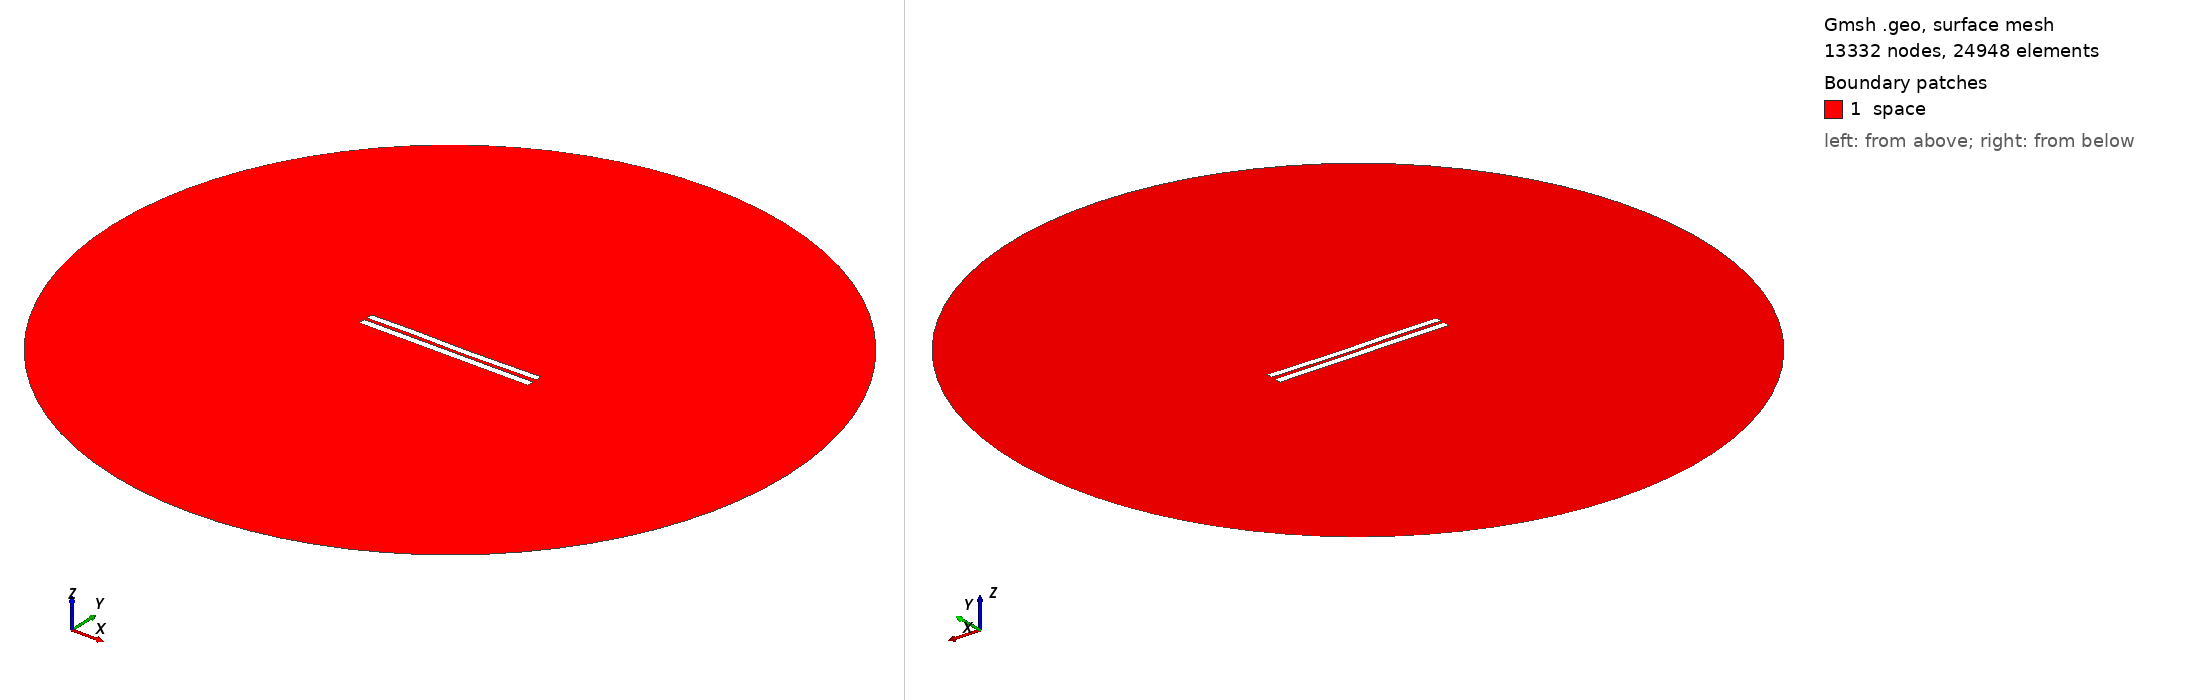

Gmsh geometry script, surface-meshed: 13332 nodes, 24948 surface elements. Boundary patches (legend numbers): 1 space. Left view from above one corner, right view from below the opposite corner. Legend entries are the model's physical surfaces. The drawing asked Gmsh for element sizes between 1% and 20% of the model's largest extent; the script's own settings can give other sizes.

=== 4299.geo (drawn) ===
//---------------------------------------
// Geometry kernel
//---------------------------------------

SetFactory("OpenCASCADE");



//---------------------------------------
// Parameters of the geometry
//---------------------------------------

// Overetch of the upper plate
overetch = 0.125;

// Distance between the plates
distance = 1.75;

// Discretization over the x axis (for the deformation)
nx = 50; 

// Length of the plate
L = 100 - overetch; 

// Number of modes
n = 4; 

// 1st mode coefficient
coeff(1) = 0.15;
beta(1) = 0.596864 * 3.1415926535 / L;

// 2nd mode coefficient
coeff(2) = -0.075;
beta(2) = 1.49418 * 3.1415926535 / L;

// 3rd mode coefficient
coeff(3) = 0.15;
beta(3) = 2.50025 * 3.1415926535 / L;

// 4th mode coefficient
coeff(4) = 0.07499999999999998;
beta(4) = 3.49999 * 3.1415926535 / L;



//---------------------------------------
// Upper plate (deformed rectangle)
//---------------------------------------

// Coordiantes of the upper plate
xmin = -50;
xmax = 50 - overetch;

// Height of the upper plate
yheight = 4 - 2 * overetch;

// Indexes of the points
UpperID[] = {};
LowerID[] = {};
LeftID[] = {};
RightID[] = {};

// Point index
p = 1;

// Horizontal edges
For i In {1:nx}
    x = xmin + (i-1)*(xmax - xmin)/(nx-1);

    y_bottom = distance / 2 + overetch;
    For j In {1:n}
        C = (Cosh(beta(j)*L) + Cos(beta(j)*L)) / (Sinh(beta(j)*L) + Sin(beta(j)*L));
        y_bottom  = y_bottom + coeff(j) * (Cosh(beta(j)*(x+50)) - Cos(beta(j)*(x+50)) - C * (Sinh(beta(j)*(x+50)) - Sin(beta(j)*(x+50))));
    EndFor

    y_top = y_bottom + yheight;

    Point(p) = {x, y_top, 0, 1.0};
    UpperID[i] = p;
    p = p + 1;

    Point(p) = {x, y_bottom, 0, 1.0};
    LowerID[i] = p;
    p = p + 1;
EndFor

// Create point lists
UpperPts[] = {}; LowerPts[] = {};
For i In {1:nx}
  UpperPts[] += {UpperID[i]};
  LowerPts[] += {LowerID[i]};
EndFor

// Build splines
Spline(1) = {UpperPts[]};
Spline(2) = {LowerPts[]};
Line(3) = {LowerPts[nx-1], UpperPts[nx-1]};
Line(4) = {LowerPts[0], UpperPts[0]};

// Build the plane surface
Curve Loop(1) = {2, 3, -1, -4};
Plane Surface(1) = {1};



//---------------------------------------
// Lower plate (rectangle)
//---------------------------------------

// Vertices
Point(1001) = {-50, -1, 0, 1.0};
Point(1002) = { 50, -1, 0, 1.0};
Point(1003) = { 50,  -5, 0, 1.0};
Point(1004) = {-50,  -5, 0, 1.0};

// Edges
Line(5) = {1001, 1002};
Line(6) = {1002, 1003};
Line(7) = {1003, 1004};
Line(8) = {1004, 1001};

// Plane surface
Line Loop(2) = {5, 6, 7, 8};
Plane Surface(2) = {2}; 



//---------------------------------------
// Outer (fictious) boundary
//---------------------------------------

// Points
Point(1005) = {0, 0, 0};       // Center
Point(1006) = {200, 0, 0};     // Start point
Point(1007) = {0, 200, 0};     // 90 degrees
Point(1008) = {-200, 0, 0};    // 180 degrees
Point(1009) = {0, -200, 0};    // 270 degrees

// Circle arcs (each needs start, center, end)
Circle(9) = {1006, 1005, 1007};
Circle(10) = {1007, 1005, 1008};
Circle(11) = {1008, 1005, 1009};
Circle(12) = {1009, 1005, 1006};

// Plane surface for the entire domain
Curve Loop(3) = {9, 10, 11, 12};
Surface(3) = {3};

// Subtract the plates from the whole domain to obtain the actual domain where we want to solve the equations
BooleanDifference{ Surface{3}; Delete; }{ Surface{1}; Surface{2}; Delete; }




//---------------------------------------
// Transfinite Lines/Curves
//---------------------------------------

// Set the number of points on the boundaries
r = 7;

// Plates
Transfinite Curve {1, 2} = 50*r Using Progression 1;
Transfinite Curve {3, 4} = 2*r Using Progression 1;
Transfinite Line {5, 7} = 50*r Using Progression 1;
Transfinite Line {6, 8} = 2*r Using Progression 1;

// Outer boundary
Transfinite Line {9, 10, 11, 12} = 20 Using Progression 1;



//---------------------------------------
// Physical groups
//---------------------------------------                

// Physical curves (boundaries)
Physical Line("force_segment", 10) = {2};
Physical Line("upper_plate", 11) = {1, 3, 4};
Physical Line("lower_plate", 12) = {5, 6, 7, 8};
Physical Line("boundary", 20) = {9, 10, 11, 12};

// Physical Surfaces
Physical Surface("space", 30) = {3};



//---------------------------------------
// 6. Generate the Mesh
//---------------------------------------

// 2D mesh generation
Mesh 2;
